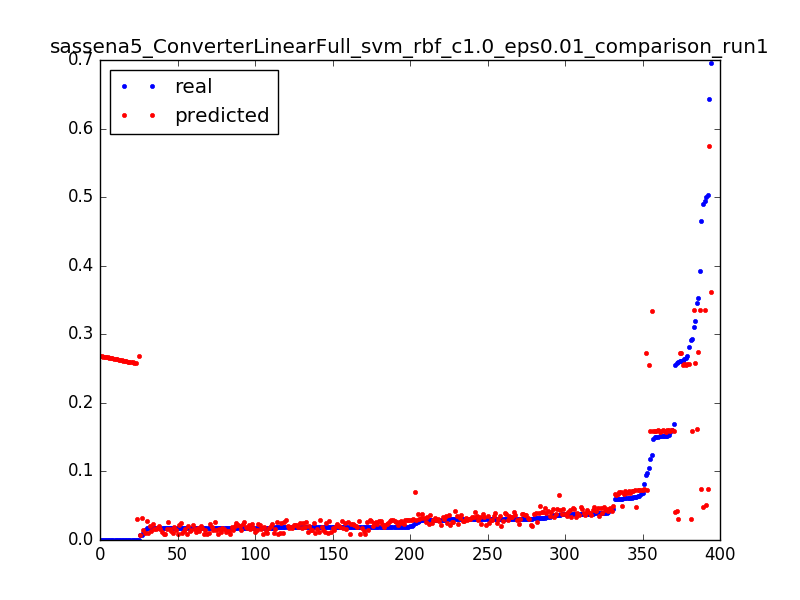

Values plotted in this chart, from the file beside it:
0.29299922636140724, 0.159664265609, 0.0031847133757961785
0.148, 0.1593, 0.006369
0.1577, 0.1589, 0.009554
0.1184, 0.1586, 0.01274
0.1696, 0.1582, 0.01592
0.1516, 0.1579, 0.01911
0.3524, 0.2738, 0.003185
0.2606, 0.2733, 0.006369
0.2606, 0.2728, 0.009554
0.09497, 0.2723, 0.01274
1.3112518521432411e-05, 0.03044, 0.003185
0.2589, 0.03014, 0.006369
0.0247, 0.02983, 0.009554
0.02042, 0.02953, 0.01274
0.01992, 0.02923, 0.01592
0.01938, 0.02893, 0.01911
0.019, 0.02863, 0.02229
0.01887, 0.02833, 0.02548
0.01887, 0.02803, 0.02866
0.01896, 0.02774, 0.03185
0.019, 0.02744, 0.03503
0.0185, 0.02715, 0.03822
0.01904, 0.02686, 0.0414
0.01863, 0.02657, 0.04459
0.01884, 0.02628, 0.04777
0.01924, 0.02599, 0.05096
0.01829, 0.0257, 0.05414
0.01838, 0.02541, 0.05732
0.01933, 0.02513, 0.06051
0.01846, 0.02484, 0.06369
0.01837, 0.02456, 0.06688
0.01883, 0.02428, 0.07006
0.01934, 0.024, 0.07325
0.01887, 0.02372, 0.07643
0.01812, 0.02345, 0.07962
0.01867, 0.02317, 0.0828
0.01893, 0.02289, 0.08599
0.01884, 0.02262, 0.08917
0.01918, 0.02235, 0.09236
0.01834, 0.02208, 0.09554
0.01834, 0.02181, 0.09873
0.01867, 0.02154, 0.1019
0.01813, 0.02127, 0.1051
0.0184, 0.02101, 0.1083
0.01792, 0.02074, 0.1115
0.01855, 0.02048, 0.1146
0.01785, 0.02022, 0.1178
0.01811, 0.01996, 0.121
0.01857, 0.0197, 0.1242
0.01858, 0.01944, 0.1274
0.0181, 0.01918, 0.1306
0.01833, 0.01893, 0.1338
0.01838, 0.01867, 0.1369
0.01887, 0.01842, 0.1401
0.01833, 0.01817, 0.1433
0.0182, 0.01792, 0.1465
0.01853, 0.01767, 0.1497
0.01859, 0.01742, 0.1529
0.01806, 0.01718, 0.1561
0.01872, 0.01693, 0.1592
0.01825, 0.01669, 0.1624
... 334 more rows
